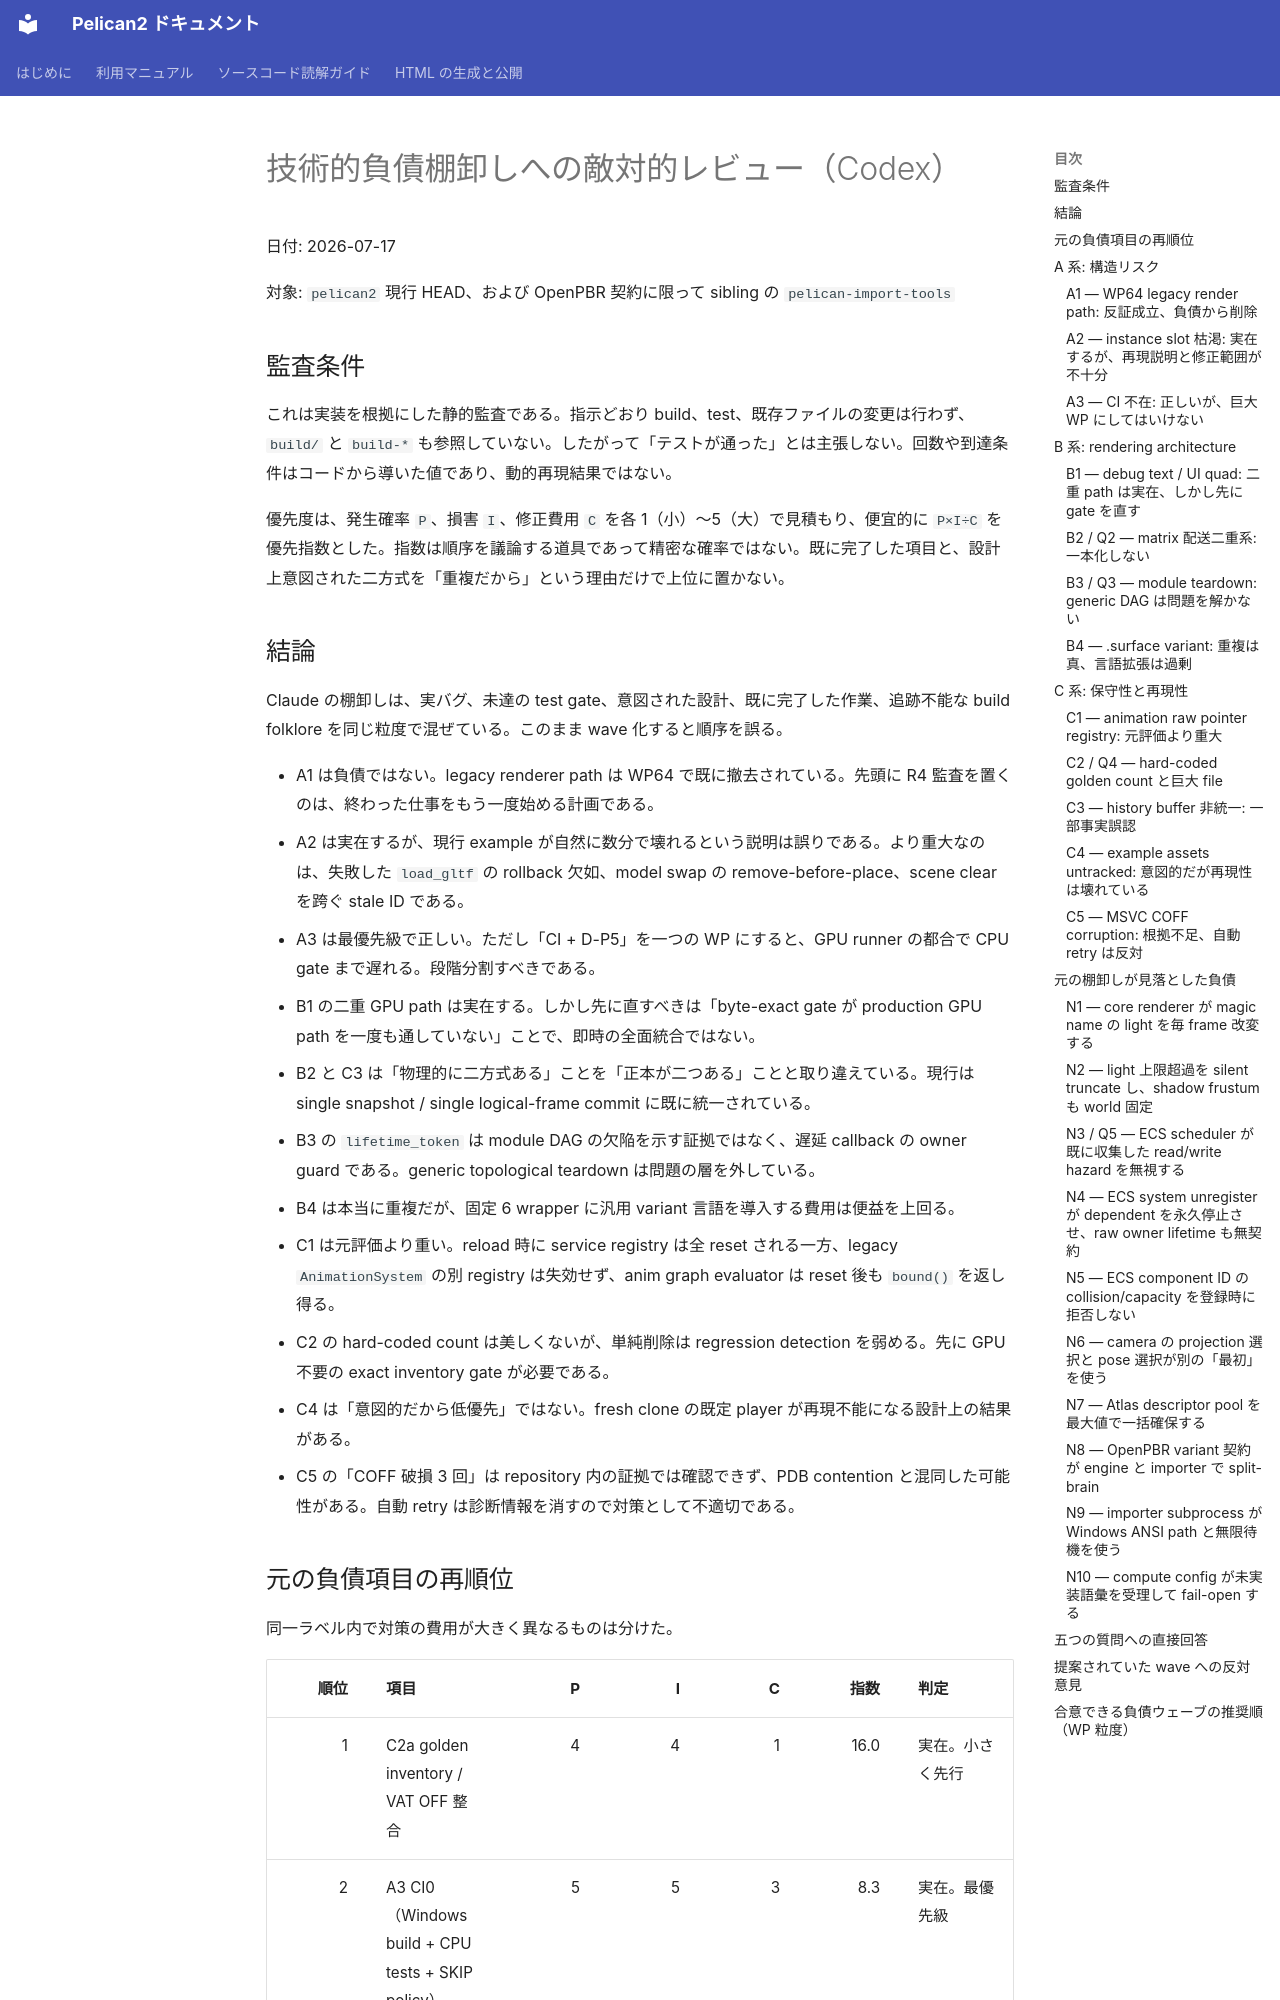

repository: pelican-games/peligraph · page: design_reviews/2026-07-17_debt_discussion_codex.html · generator: mkdocs

# 技術的負債棚卸しへの敵対的レビュー（Codex）

日付: 2026-07-17

対象: `pelican2` 現行 HEAD、および OpenPBR 契約に限って sibling の `pelican-import-tools`

## 監査条件

これは実装を根拠にした静的監査である。指示どおり build、test、既存ファイルの変更は行わず、`build/` と `build-*` も参照していない。したがって「テストが通った」とは主張しない。回数や到達条件はコードから導いた値であり、動的再現結果ではない。

優先度は、発生確率 `P`、損害 `I`、修正費用 `C` を各 1（小）〜5（大）で見積もり、便宜的に `P×I÷C` を優先指数とした。指数は順序を議論する道具であって精密な確率ではない。既に完了した項目と、設計上意図された二方式を「重複だから」という理由だけで上位に置かない。

## 結論

Claude の棚卸しは、実バグ、未達の test gate、意図された設計、既に完了した作業、追跡不能な build folklore を同じ粒度で混ぜている。このまま wave 化すると順序を誤る。

- A1 は負債ではない。legacy renderer path は WP64 で既に撤去されている。先頭に R4 監査を置くのは、終わった仕事をもう一度始める計画である。
- A2 は実在するが、現行 example が自然に数分で壊れるという説明は誤りである。より重大なのは、失敗した `load_gltf` の rollback 欠如、model swap の remove-before-place、scene clear を跨ぐ stale ID である。
- A3 は最優先級で正しい。ただし「CI + D-P5」を一つの WP にすると、GPU runner の都合で CPU gate まで遅れる。段階分割すべきである。
- B1 の二重 GPU path は実在する。しかし先に直すべきは「byte-exact gate が production GPU path を一度も通していない」ことで、即時の全面統合ではない。
- B2 と C3 は「物理的に二方式ある」ことを「正本が二つある」ことと取り違えている。現行は single snapshot / single logical-frame commit に既に統一されている。
- B3 の `lifetime_token` は module DAG の欠陥を示す証拠ではなく、遅延 callback の owner guard である。generic topological teardown は問題の層を外している。
- B4 は本当に重複だが、固定 6 wrapper に汎用 variant 言語を導入する費用は便益を上回る。
- C1 は元評価より重い。reload 時に service registry は全 reset される一方、legacy `AnimationSystem` の別 registry は失効せず、anim graph evaluator は reset 後も `bound()` を返し得る。
- C2 の hard-coded count は美しくないが、単純削除は regression detection を弱める。先に GPU 不要の exact inventory gate が必要である。
- C4 は「意図的だから低優先」ではない。fresh clone の既定 player が再現不能になる設計上の結果がある。
- C5 の「COFF 破損 3 回」は repository 内の証拠では確認できず、PDB contention と混同した可能性がある。自動 retry は診断情報を消すので対策として不適切である。

## 元の負債項目の再順位

同一ラベル内で対策の費用が大きく異なるものは分けた。

| 順位 | 項目 | P | I | C | 指数 | 判定 |
|---:|---|---:|---:|---:|---:|---|
| 1 | C2a golden inventory / VAT OFF 整合 | 4 | 4 | 1 | 16.0 | 実在。小さく先行 |
| 2 | A3 CI0（Windows build + CPU tests + SKIP policy） | 5 | 5 | 3 | 8.3 | 実在。最優先級 |
| 3 | B1a production GPU 互換 gate + 共通 layout | 4 | 4 | 2 | 8.0 | gate 未達を過小評価 |
| 4 | C4 clean-clone の既定 project | 5 | 3 | 2 | 7.5 | 実在。中〜高 |
| 5 | A2 slot / handle / transaction | 4 | 5 | 4 | 5.0 | 実在。ただし原因範囲を拡張 |
| 6 | C1 skeletal reload と animation generation | 3 | 5 | 3 | 5.0 | 元評価は過小 |
| 7 | B3 exceptional teardown の queue drain | 2 | 4 | 2 | 4.0 | 局所修正なら中低 |
| 8 | C5 MSVC 失敗の計測・並列制御 | 2 | 3 | 2 | 3.0 | 事実根拠不足。retry は却下 |
| 9 | B4 wrapper contract gate の補強 | 2 | 2 | 2 | 2.0 | 実在するが封じ込め済み |
| 10 | C2b golden test harness 分割 | 3 | 2 | 3 | 2.0 | 保守性。correctness 後 |
| 11 | B1b debug text GPU path 全面統合 | 2 | 2 | 5 | 0.8 | 今すぐは過剰 |
| 12 | B2 matrix transport の一本化 | 1 | 2 | 5 | 0.4 | 非推奨 |
| 13 | C3 generic history storage | 1 | 2 | 5 | 0.4 | 一部事実誤認。非推奨 |
| 除外 | A1 legacy renderer removal | 1 | 1 | 1 | — | 完了済み |

## A 系: 構造リスク
